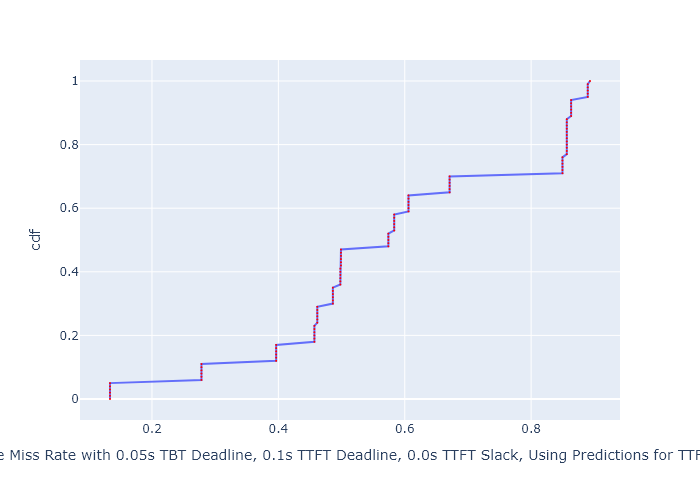

The file beside this chart, header and first rows:
, cdf, Deadline Miss Rate with 0.05s TBT Deadli…
0, 0.0, 0.1336
1, 0.01, 0.1336
2, 0.02, 0.1336
3, 0.03, 0.1336
4, 0.04, 0.1336
5, 0.05, 0.1336
6, 0.06, 0.2783
7, 0.07, 0.2783
8, 0.08, 0.2783
9, 0.09, 0.2783
10, 0.1, 0.2783
11, 0.11, 0.2783
12, 0.12, 0.3965
13, 0.13, 0.3965
14, 0.14, 0.3965
15, 0.15, 0.3965
16, 0.16, 0.3965
17, 0.17, 0.3965
18, 0.18, 0.457
19, 0.19, 0.457
20, 0.2, 0.457
21, 0.21, 0.457
22, 0.22, 0.457
23, 0.23, 0.457
24, 0.24, 0.4616
25, 0.25, 0.4616
26, 0.26, 0.4616
27, 0.27, 0.4616
28, 0.28, 0.4616
29, 0.29, 0.4616
30, 0.3, 0.4863
31, 0.31, 0.4863
32, 0.32, 0.4863
33, 0.33, 0.4863
34, 0.34, 0.4863
35, 0.35, 0.4863
36, 0.36, 0.4981
37, 0.37, 0.4981
38, 0.38, 0.4981
39, 0.39, 0.4981
40, 0.4, 0.4981
41, 0.41, 0.4981
42, 0.42, 0.4991
43, 0.43, 0.4991
44, 0.44, 0.4991
45, 0.45, 0.4991
46, 0.46, 0.4991
47, 0.47, 0.4991
48, 0.48, 0.5741
49, 0.49, 0.5741
50, 0.5, 0.5741
51, 0.51, 0.5741
52, 0.52, 0.5741
53, 0.53, 0.5833
54, 0.54, 0.5833
55, 0.55, 0.5833
56, 0.56, 0.5833
57, 0.57, 0.5833
58, 0.58, 0.5833
59, 0.59, 0.6059
... 41 more rows
